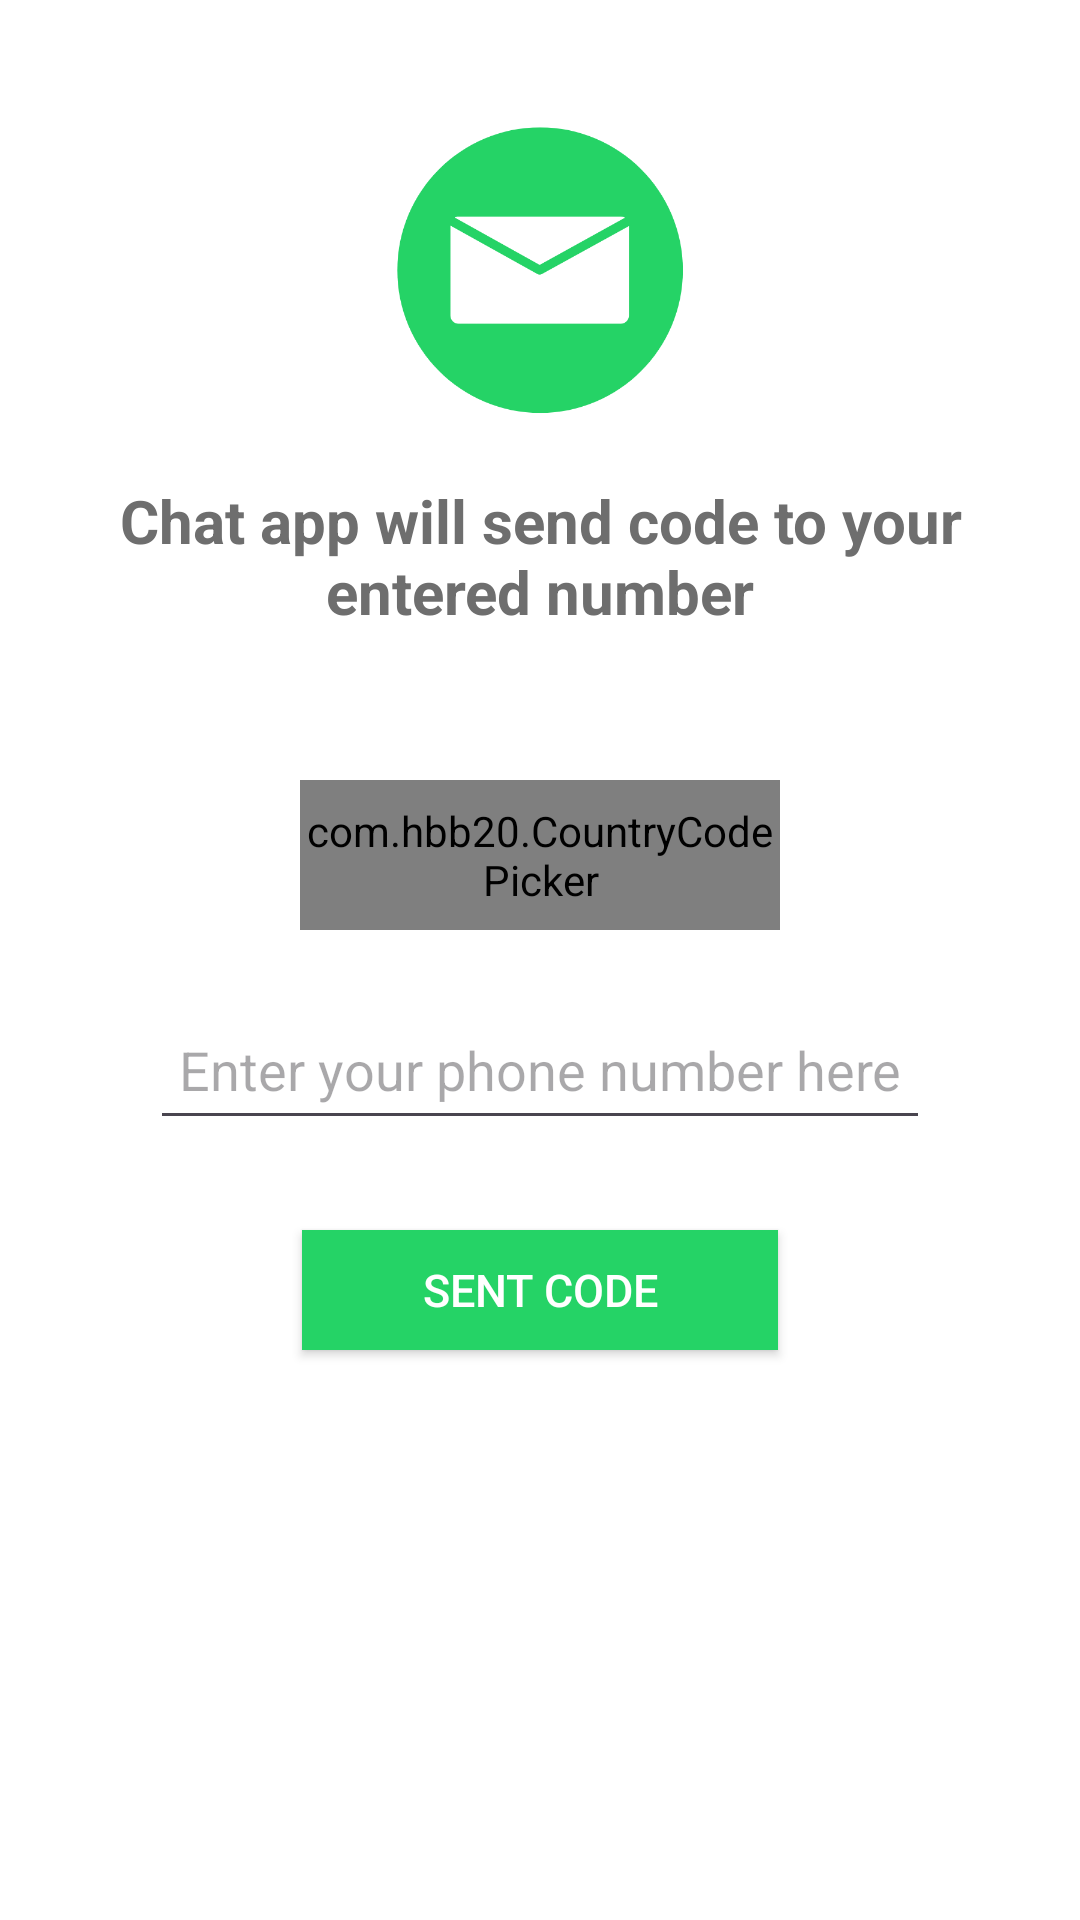

This screen was rendered from an Android layout file. Write that file and the resources it references.
<!-- AndroidManifest.xml: application theme Theme.OneToOneChat -->
<!-- res/layout/activity_main.xml -->
<?xml version="1.0" encoding="utf-8"?>
<RelativeLayout xmlns:android="http://schemas.android.com/apk/res/android"
    xmlns:app="http://schemas.android.com/apk/res-auto"
    xmlns:tools="http://schemas.android.com/tools"
    android:layout_width="match_parent"
    android:layout_height="match_parent"
    android:background="@color/white"
    tools:context=".MainActivity">

    <ImageView
        android:layout_width="100dp"
        android:layout_height="100dp"
        android:src="@drawable/icon_"
        android:layout_centerHorizontal="true"
        android:layout_marginTop="40dp"
        android:id="@+id/logo"/>

    <TextView
        android:layout_width="match_parent"
        android:layout_height="wrap_content"
        android:text="@string/chat_app_will_send_opt_to_your_entered_number"
        android:textSize="20sp"
        android:textAlignment="center"
        android:textStyle="bold"
        android:padding="20dp"
        android:textColor="@color/grey"
        android:layout_below="@id/logo"
        android:id="@+id/text_numder_enter"/>

    <RelativeLayout
        android:layout_width="match_parent"
        android:layout_height="wrap_content"
        android:layout_centerVertical="true"
        android:id="@+id/centerVertical">

    </RelativeLayout>

    <com.hbb20.CountryCodePicker
        android:id="@+id/countrycodepicker"
        android:layout_width="match_parent"
        android:layout_height="50dp"
        android:layout_above="@id/centerVertical"
        android:layout_centerInParent="true"
        android:layout_marginLeft="100dp"
        android:layout_marginRight="100dp"
        android:layout_marginBottom="10dp"
        app:ccp_areaCodeDetectedCountry="true"
        app:ccp_autoDetectCountry="true" />

    <EditText
        android:layout_width="match_parent"
        android:layout_height="50dp"
        android:layout_marginLeft="50dp"
        android:layout_marginRight="50dp"
        android:id="@+id/inputPhoneNumber"
        android:hint="@string/enter_your_phone_number_here"
        android:textAlignment="center"
        android:inputType="number"
        android:textColor="@color/black"
        android:layout_marginTop="10dp"
        android:layout_below="@id/centerVertical"/>
    
    <android.widget.Button
        android:layout_width="wrap_content"
        android:layout_height="40dp"
        android:layout_below="@id/inputPhoneNumber"
        android:id="@+id/sendOPTBtn"
        android:layout_centerHorizontal="true"
        android:layout_marginTop="30dp"
        android:textColor="@color/white"
        android:paddingLeft="40dp"
        android:text="@string/sent_opt"
        android:textSize="15sp"
        android:paddingRight="40dp"
        android:background="@color/dark_green"/>

    <ProgressBar
        android:layout_width="wrap_content"
        android:layout_height="wrap_content"
        android:layout_centerHorizontal="true"
        android:layout_below="@id/sendOPTBtn"
        android:id="@+id/progresOPT"
        android:visibility="invisible"
        android:layout_marginTop="30dp"/>




</RelativeLayout>
<!-- resources referenced by this layout -->
<resources>
  <color name="black">#FF000000</color>
  <color name="dark_green">#25D366</color>
  <color name="grey">#6E6E6E</color>
  <color name="white">#FFFFFFFF</color>
  <!-- drawable icon_: png bitmap (drawable, 19246 bytes) -->
  <string name="chat_app_will_send_opt_to_your_entered_number">Chat app will send code to your entered number</string>
  <string name="enter_your_phone_number_here">Enter your phone number here</string>
  <string name="sent_opt">Sent code</string>
  <style name="Theme.OneToOneChat" parent="Base.Theme.OneToOneChat" />
  <style name="Base.Theme.OneToOneChat" parent="Theme.Material3.DayNight.NoActionBar">
          
           <item name="colorPrimary">@color/toolbar_color</item>
      </style>
  <color name="toolbar_color">#075e54</color>
</resources>
